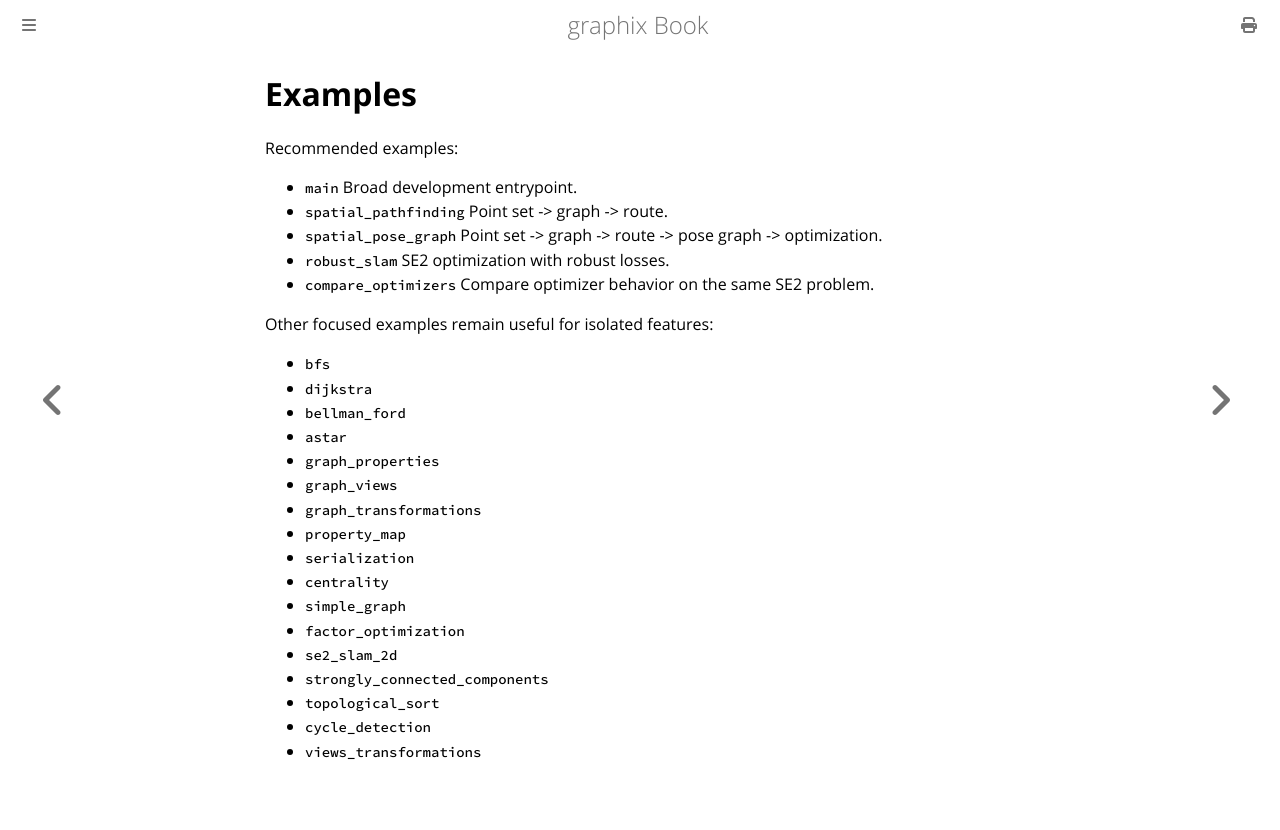

repository: robolibs/graphix · page: examples.html · generator: mdbook

# Examples

Recommended examples:

- `main`
  Broad development entrypoint.
- `spatial_pathfinding`
  Point set -> graph -> route.
- `spatial_pose_graph`
  Point set -> graph -> route -> pose graph -> optimization.
- `robust_slam`
  SE2 optimization with robust losses.
- `compare_optimizers`
  Compare optimizer behavior on the same SE2 problem.

Other focused examples remain useful for isolated features:

- `bfs`
- `dijkstra`
- `bellman_ford`
- `astar`
- `graph_properties`
- `graph_views`
- `graph_transformations`
- `property_map`
- `serialization`
- `centrality`
- `simple_graph`
- `factor_optimization`
- `se2_slam_2d`
- `strongly_connected_components`
- `topological_sort`
- `cycle_detection`
- `views_transformations`
